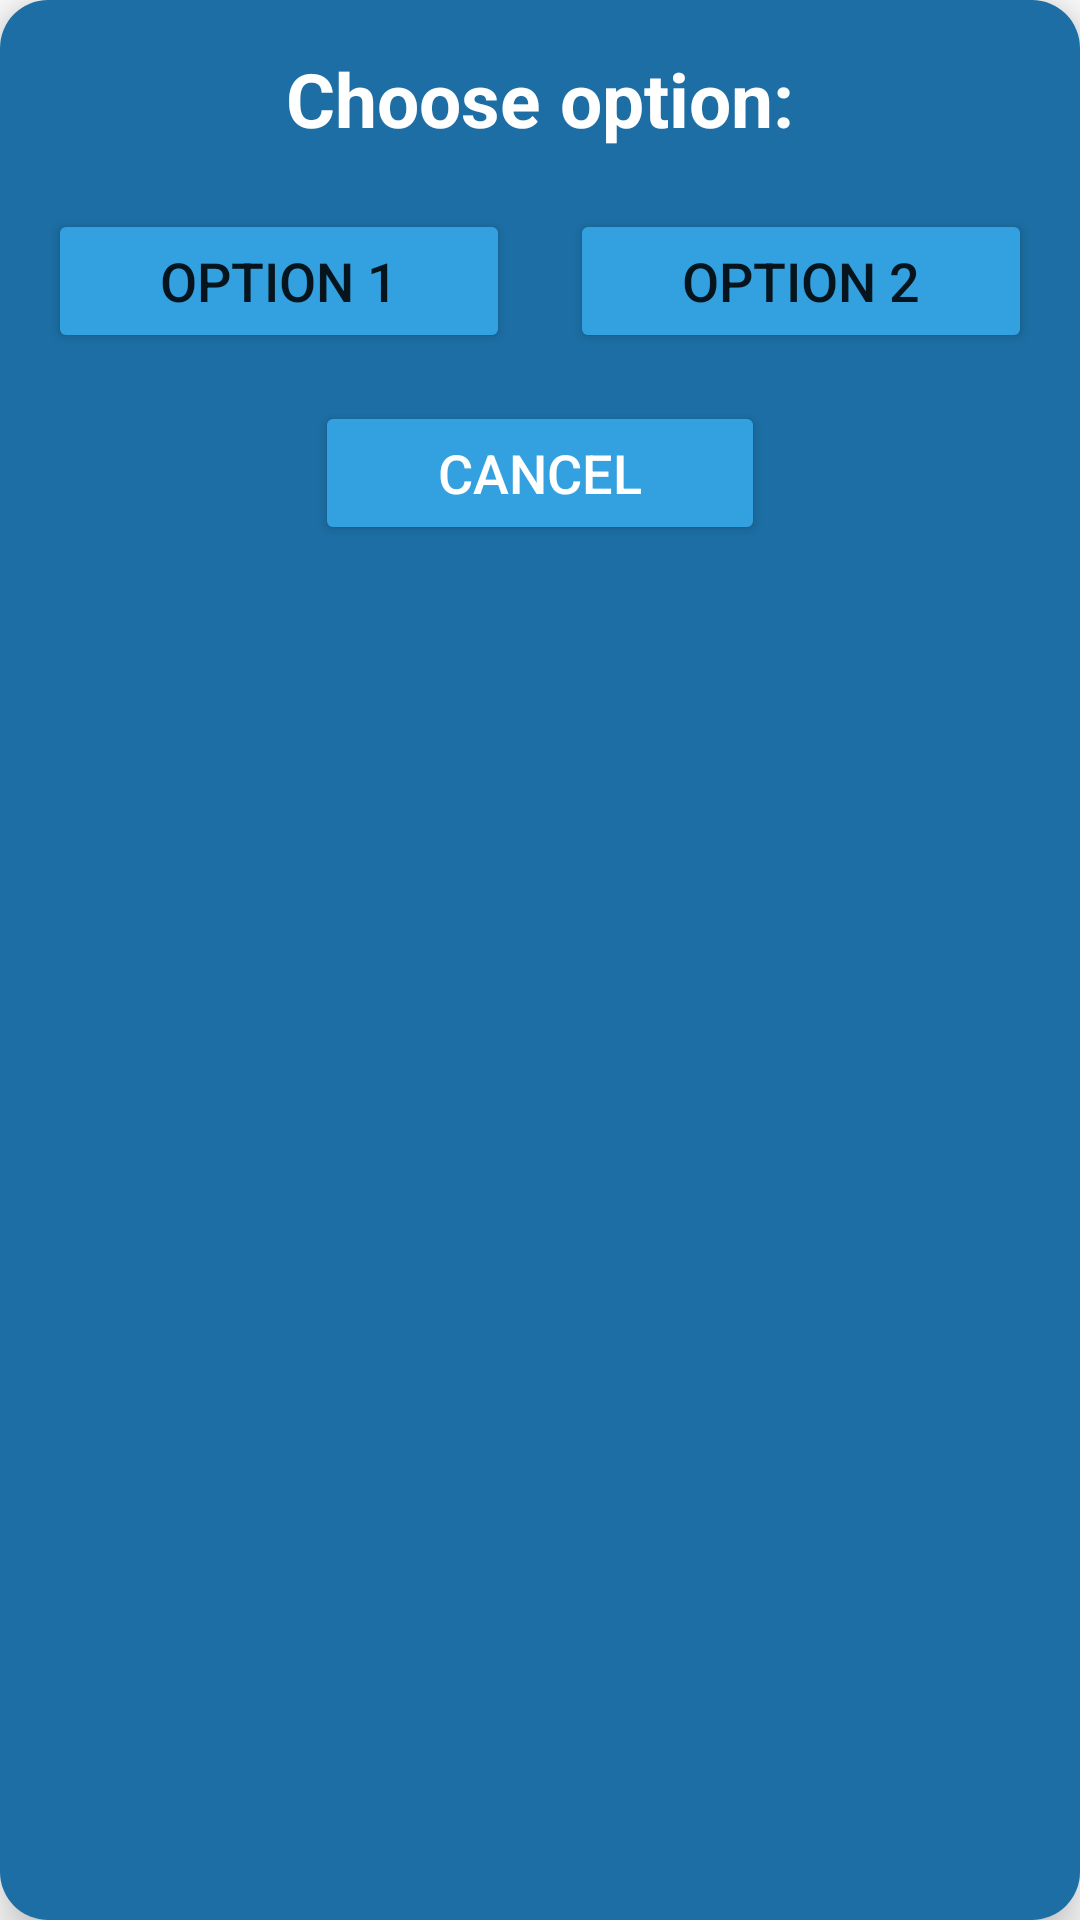

Produce the Android XML layout that renders to this screen, including the resource entries it uses.
<!-- AndroidManifest.xml: application theme Theme.LottoMatic -->
<!-- res/layout/custom_choicesdialog.xml -->
<?xml version="1.0" encoding="utf-8"?>
<androidx.cardview.widget.CardView
    xmlns:android="http://schemas.android.com/apk/res/android"
    android:layout_width="match_parent"
    android:layout_height="wrap_content"
    xmlns:app="http://schemas.android.com/apk/res-auto"
    app:cardElevation="10dp"
    app:cardCornerRadius="16dp">

    <LinearLayout
        android:layout_width="match_parent"
        android:layout_height="match_parent"
        android:background="@color/background1"
        android:padding="16dp"
        android:orientation="vertical">

        <TextView
            android:id="@+id/dialogTitle"
            android:layout_width="match_parent"
            android:layout_height="wrap_content"
            android:textAlignment="center"
            android:text="Choose option:"
            android:textColor="@color/white"
            android:textSize="25sp"
            android:textStyle="bold" />

        <LinearLayout
            android:orientation="horizontal"
            android:layout_marginTop="20dp"
            android:gravity="center"
            android:layout_width="match_parent"
            android:layout_height="wrap_content">

            <Button
                android:id="@+id/positiveButton"
                android:layout_width="0dp"
                android:layout_height="wrap_content"
                android:layout_weight="1"
                android:backgroundTint="@color/button1"
                android:textSize="18sp"
                android:text="OPTION 1" />

            <View
                android:layout_width="20dp"
                android:layout_height="0dp"/>

            <Button
                android:id="@+id/negativeButton"
                android:layout_width="0dp"
                android:layout_height="wrap_content"
                android:layout_weight="1"
                android:backgroundTint="@color/button1"
                android:textSize="18sp"
                android:text="OPTION 2" />
        </LinearLayout>

        <Button
            android:id="@+id/neutralButton"
            android:layout_width="150dp"
            android:layout_height="wrap_content"
            android:backgroundTint="@color/button1"
            android:textColor="@color/white"
            android:textSize="18sp"
            android:layout_marginTop="16dp"
            android:layout_gravity="center"
            android:text="Cancel" />
    </LinearLayout>
</androidx.cardview.widget.CardView>
<!-- resources referenced by this layout -->
<resources>
  <color name="background1">#1C6EA4</color>
  <color name="button1">#33A1E0</color>
  <color name="white">#FFFFFFFF</color>
  <style name="Theme.LottoMatic" parent="Base.Theme.LottoMatic" />
  <style name="Base.Theme.LottoMatic" parent="Theme.MaterialComponents.DayNight.NoActionBar">
          
          
      </style>
</resources>
